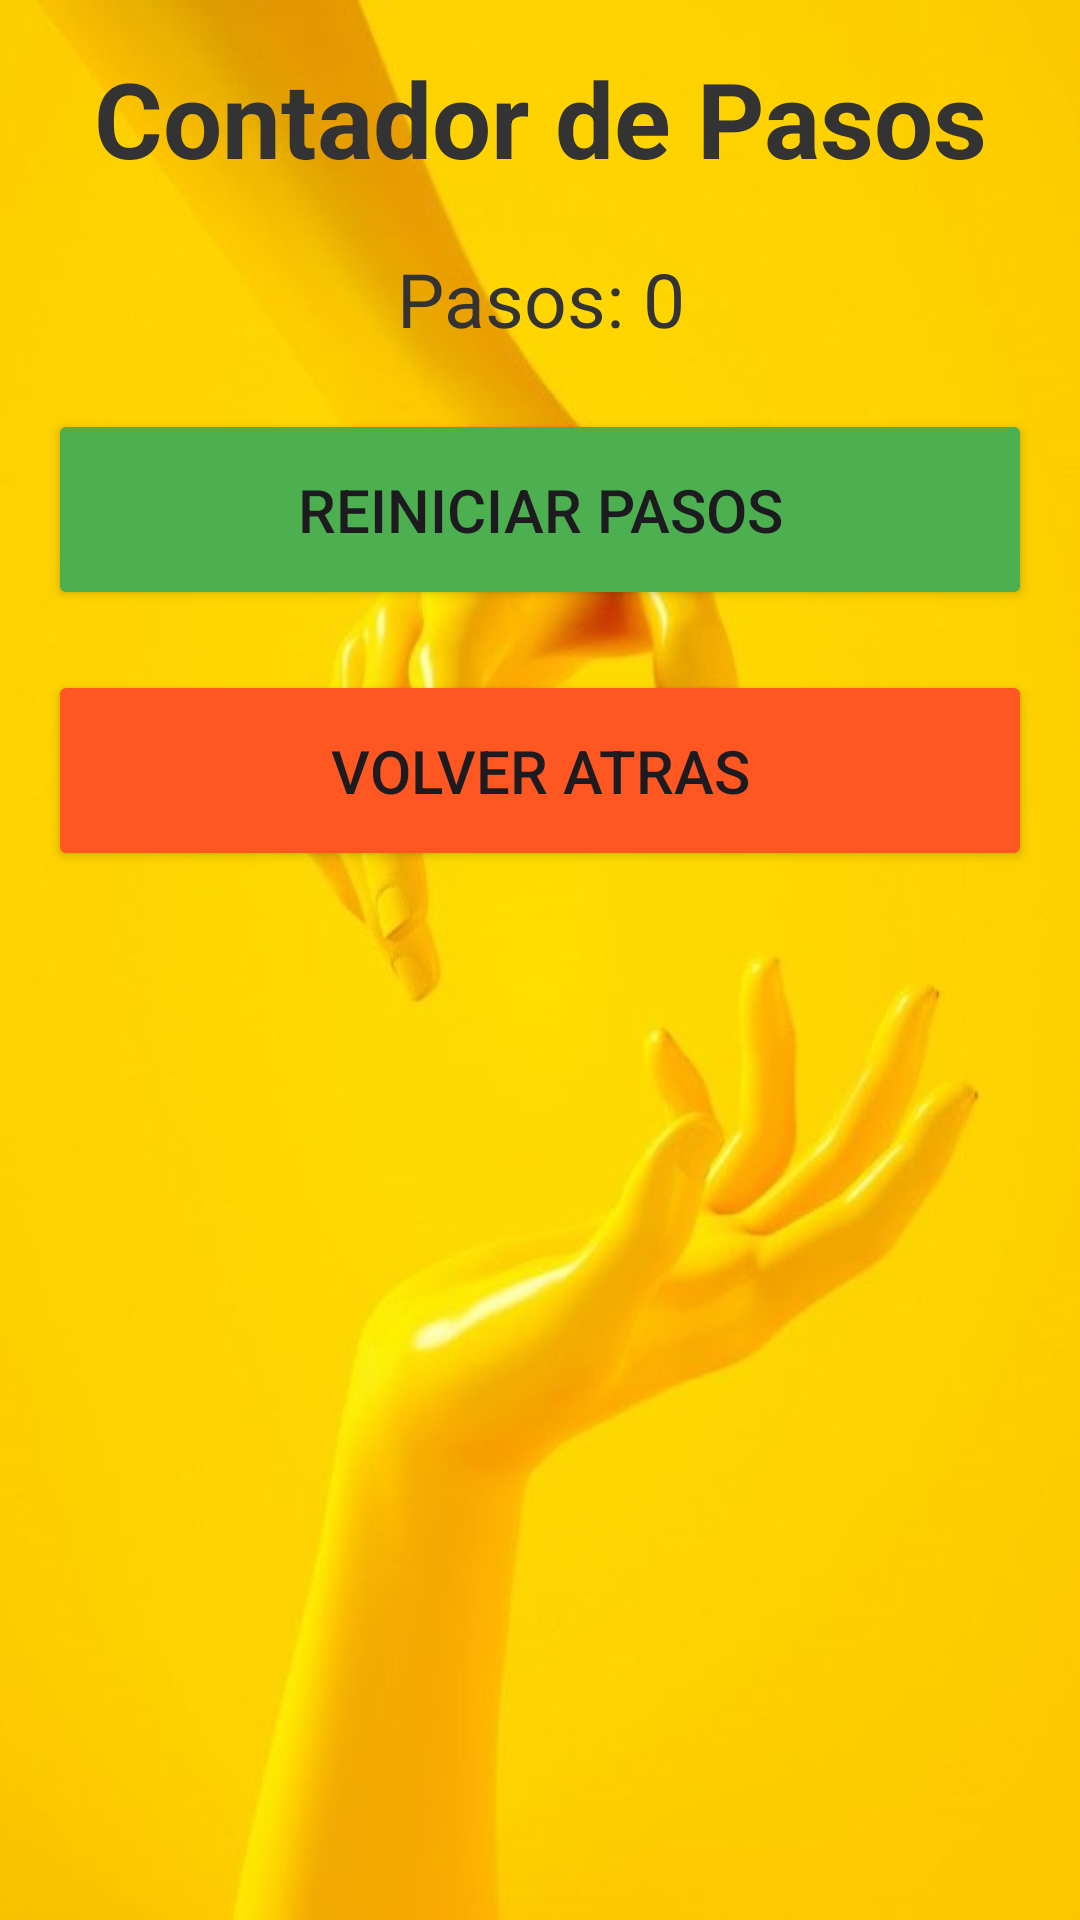

Write the Android layout XML for this screen, with the resource values it uses.
<!-- AndroidManifest.xml: application theme Theme.AplicacionIheartSmartPRO -->
<!-- res/layout/contador_activity.xml -->
<?xml version="1.0" encoding="utf-8"?>
<androidx.constraintlayout.widget.ConstraintLayout xmlns:android="http://schemas.android.com/apk/res/android"
    xmlns:tools="http://schemas.android.com/tools"
    android:layout_width="match_parent"
    android:layout_height="match_parent"
    android:background="@drawable/fondo3"
    tools:context=".ContadorActivity">

    <ScrollView
        android:layout_width="match_parent"
        android:layout_height="match_parent"
        android:fillViewport="true">

        <LinearLayout
            android:layout_width="match_parent"
            android:layout_height="wrap_content"
            android:orientation="vertical"
            android:padding="16dp">

            <TextView
                android:id="@+id/tittle"
                android:layout_width="match_parent"
                android:layout_height="wrap_content"
                android:text="Contador de Pasos"
                android:textAlignment="center"
                android:textColor="#333"
                android:textSize="35sp"
                android:textStyle="bold" />

            <TextView
                android:id="@+id/stepCountTextView"
                android:layout_width="match_parent"
                android:layout_height="wrap_content"
                android:text="Pasos: 0"
                android:textAlignment="center"
                android:textColor="#333"
                android:textSize="25sp"
                android:layout_marginTop="20dp" />
            <Button
                android:id="@+id/btnReiniciarPasos"
                android:layout_width="match_parent"
                android:layout_height="wrap_content"
                android:layout_marginTop="20dp"
                android:backgroundTint="#4CAF50"
                android:text="Reiniciar pasos"
                android:padding="20dp"
                android:textSize="20sp" />
            <Button
                android:id="@+id/btnRegresarInicio"
                android:layout_width="match_parent"
                android:layout_height="wrap_content"
                android:layout_marginTop="20dp"
                android:backgroundTint="#FF5722"
                android:text="Volver atras"
                android:padding="20dp"
                android:textSize="20sp" />


        </LinearLayout>
    </ScrollView>


</androidx.constraintlayout.widget.ConstraintLayout>
<!-- resources referenced by this layout -->
<resources>
  <!-- drawable fondo3: jpg bitmap (drawable, 20495 bytes) -->
  <style name="Theme.AplicacionIheartSmartPRO" parent="Base.Theme.AplicacionIheartSmartPRO" />
  <style name="Base.Theme.AplicacionIheartSmartPRO" parent="Theme.Material3.DayNight.NoActionBar">
          
          
      </style>
</resources>
